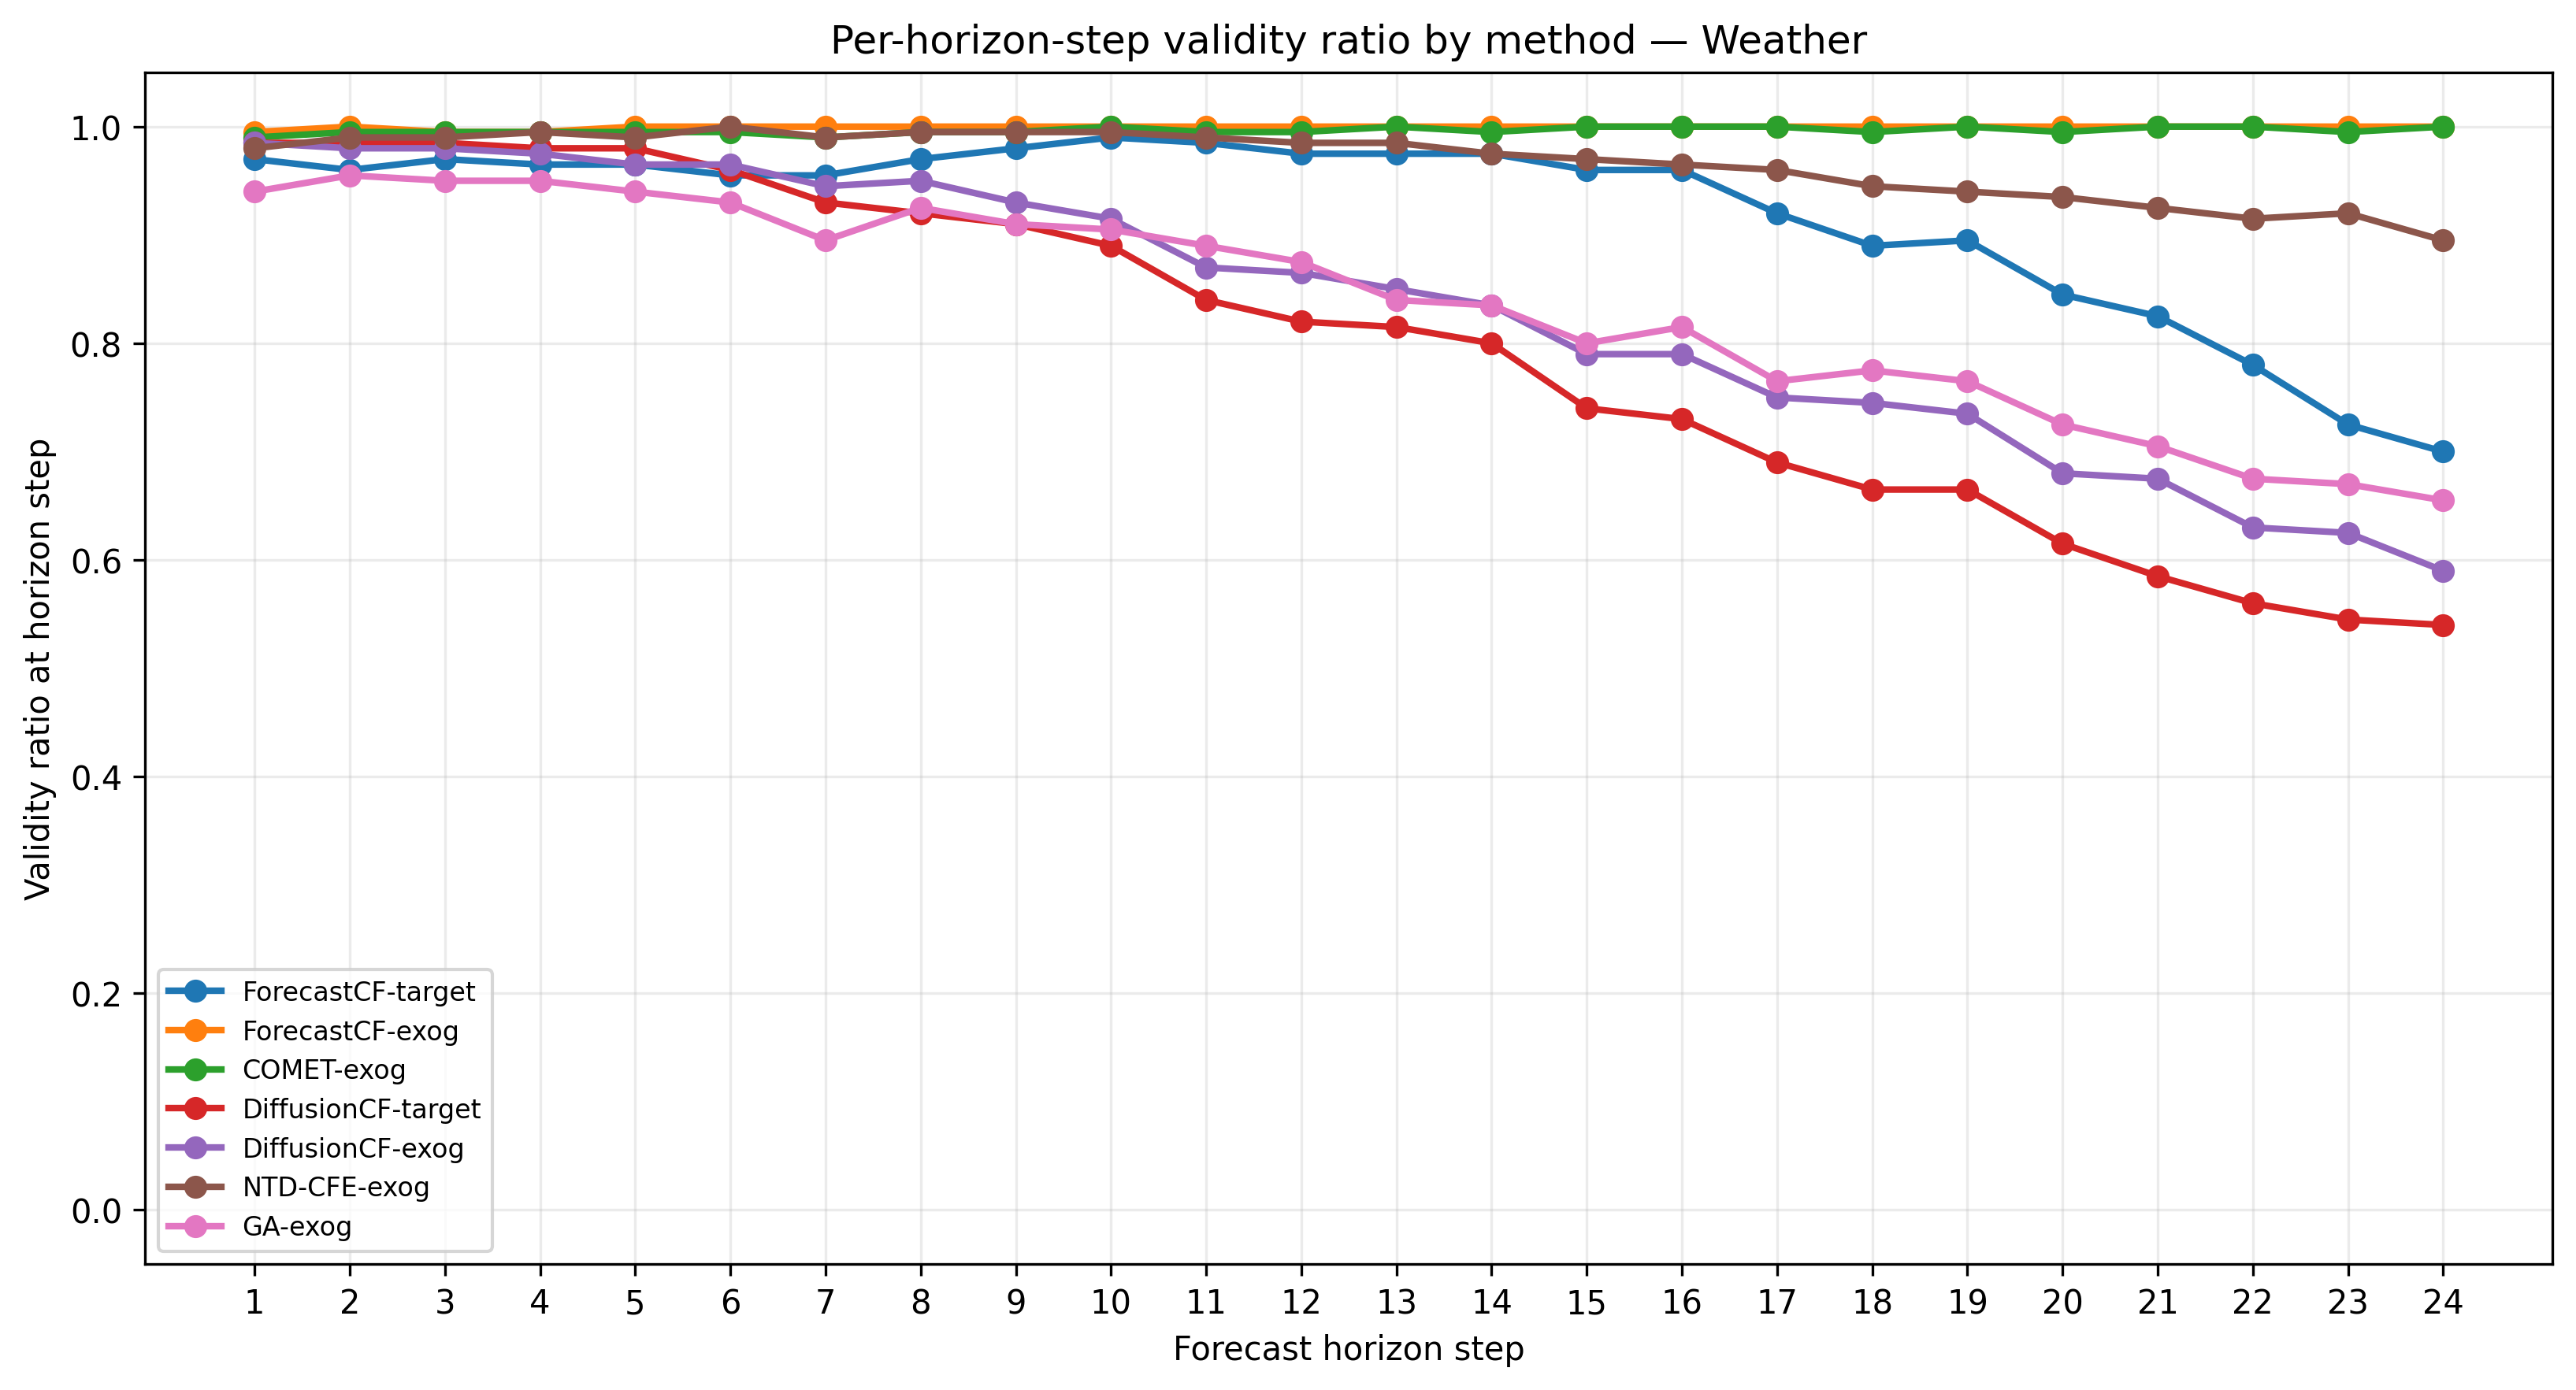

Source data for this figure (header and first rows):
dataset, method, horizon_step, validity_ratio_at_step, n_examples
Weather, ForecastCF-target, 1, 0.97, 200
Weather, ForecastCF-target, 2, 0.96, 200
Weather, ForecastCF-target, 3, 0.97, 200
Weather, ForecastCF-target, 4, 0.965, 200
Weather, ForecastCF-target, 5, 0.965, 200
Weather, ForecastCF-target, 6, 0.955, 200
Weather, ForecastCF-target, 7, 0.955, 200
Weather, ForecastCF-target, 8, 0.97, 200
Weather, ForecastCF-target, 9, 0.98, 200
Weather, ForecastCF-target, 10, 0.99, 200
Weather, ForecastCF-target, 11, 0.985, 200
Weather, ForecastCF-target, 12, 0.975, 200
Weather, ForecastCF-target, 13, 0.975, 200
Weather, ForecastCF-target, 14, 0.975, 200
Weather, ForecastCF-target, 15, 0.96, 200
Weather, ForecastCF-target, 16, 0.96, 200
Weather, ForecastCF-target, 17, 0.92, 200
Weather, ForecastCF-target, 18, 0.89, 200
Weather, ForecastCF-target, 19, 0.895, 200
Weather, ForecastCF-target, 20, 0.845, 200
Weather, ForecastCF-target, 21, 0.825, 200
Weather, ForecastCF-target, 22, 0.78, 200
Weather, ForecastCF-target, 23, 0.725, 200
Weather, ForecastCF-target, 24, 0.7, 200
Weather, ForecastCF-exog, 1, 0.995, 200
Weather, ForecastCF-exog, 2, 1.0, 200
Weather, ForecastCF-exog, 3, 0.995, 200
Weather, ForecastCF-exog, 4, 0.995, 200
Weather, ForecastCF-exog, 5, 1.0, 200
Weather, ForecastCF-exog, 6, 1.0, 200
Weather, ForecastCF-exog, 7, 1.0, 200
Weather, ForecastCF-exog, 8, 1.0, 200
Weather, ForecastCF-exog, 9, 1.0, 200
Weather, ForecastCF-exog, 10, 1.0, 200
Weather, ForecastCF-exog, 11, 1.0, 200
Weather, ForecastCF-exog, 12, 1.0, 200
Weather, ForecastCF-exog, 13, 1.0, 200
Weather, ForecastCF-exog, 14, 1.0, 200
Weather, ForecastCF-exog, 15, 1.0, 200
Weather, ForecastCF-exog, 16, 1.0, 200
Weather, ForecastCF-exog, 17, 1.0, 200
Weather, ForecastCF-exog, 18, 1.0, 200
Weather, ForecastCF-exog, 19, 1.0, 200
Weather, ForecastCF-exog, 20, 1.0, 200
Weather, ForecastCF-exog, 21, 1.0, 200
Weather, ForecastCF-exog, 22, 1.0, 200
Weather, ForecastCF-exog, 23, 1.0, 200
Weather, ForecastCF-exog, 24, 1.0, 200
Weather, COMET-exog, 1, 0.99, 200
Weather, COMET-exog, 2, 0.995, 200
Weather, COMET-exog, 3, 0.995, 200
Weather, COMET-exog, 4, 0.995, 200
Weather, COMET-exog, 5, 0.995, 200
Weather, COMET-exog, 6, 0.995, 200
Weather, COMET-exog, 7, 0.99, 200
Weather, COMET-exog, 8, 0.995, 200
Weather, COMET-exog, 9, 0.995, 200
Weather, COMET-exog, 10, 1.0, 200
Weather, COMET-exog, 11, 0.995, 200
Weather, COMET-exog, 12, 0.995, 200
... 108 more rows
